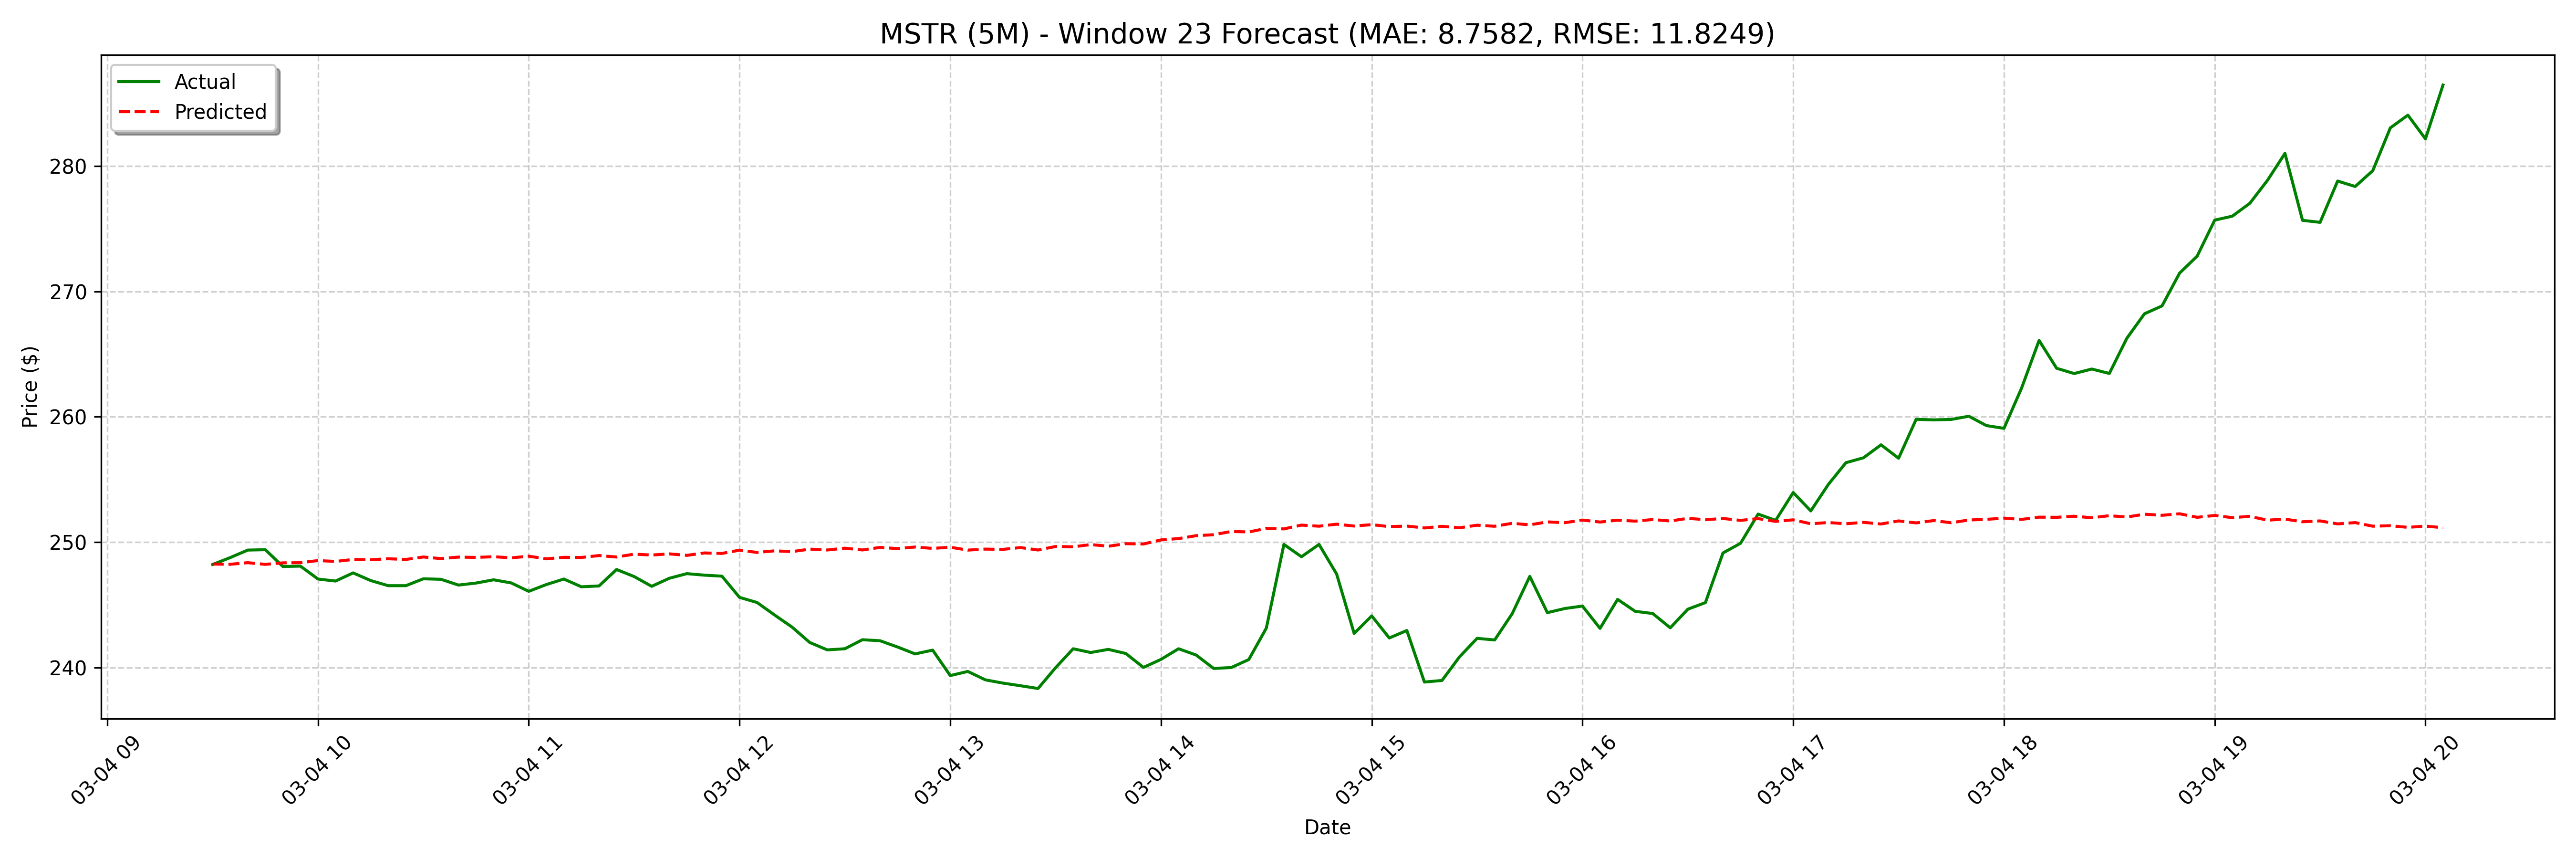

The table this chart was drawn from, first rows:
date, actual, forecast
2025-03-04 09:30:00, 248.2, 248.3
2025-03-04 09:35:00, 248.8, 248.2
2025-03-04 09:40:00, 249.4, 248.4
2025-03-04 09:45:00, 249.4, 248.2
2025-03-04 09:50:00, 248.1, 248.4
2025-03-04 09:55:00, 248.1, 248.4
2025-03-04 10:00:00, 247.1, 248.5
2025-03-04 10:05:00, 246.9, 248.5
2025-03-04 10:10:00, 247.6, 248.6
2025-03-04 10:15:00, 246.9, 248.6
2025-03-04 10:20:00, 246.5, 248.7
2025-03-04 10:25:00, 246.5, 248.6
2025-03-04 10:30:00, 247.1, 248.8
2025-03-04 10:35:00, 247, 248.7
2025-03-04 10:40:00, 246.6, 248.8
2025-03-04 10:45:00, 246.7, 248.8
2025-03-04 10:50:00, 247.0, 248.8
2025-03-04 10:55:00, 246.8, 248.7
2025-03-04 11:00:00, 246.1, 248.9
2025-03-04 11:05:00, 246.6, 248.7
2025-03-04 11:10:00, 247.1, 248.8
2025-03-04 11:15:00, 246.4, 248.8
2025-03-04 11:20:00, 246.5, 248.9
2025-03-04 11:25:00, 247.8, 248.8
2025-03-04 11:30:00, 247.3, 249
2025-03-04 11:35:00, 246.5, 249
2025-03-04 11:40:00, 247.1, 249.1
2025-03-04 11:45:00, 247.5, 248.9
2025-03-04 11:50:00, 247.4, 249.1
2025-03-04 11:55:00, 247.3, 249.1
2025-03-04 12:00:00, 245.6, 249.4
2025-03-04 12:05:00, 245.2, 249.2
2025-03-04 12:10:00, 244.2, 249.3
2025-03-04 12:15:00, 243.2, 249.2
2025-03-04 12:20:00, 242.0, 249.4
2025-03-04 12:25:00, 241.4, 249.4
2025-03-04 12:30:00, 241.5, 249.5
2025-03-04 12:35:00, 242.2, 249.4
2025-03-04 12:40:00, 242.1, 249.6
2025-03-04 12:45:00, 241.6, 249.5
2025-03-04 12:50:00, 241.1, 249.6
2025-03-04 12:55:00, 241.4, 249.5
2025-03-04 13:00:00, 239.4, 249.6
2025-03-04 13:05:00, 239.7, 249.4
2025-03-04 13:10:00, 239, 249.4
2025-03-04 13:15:00, 238.8, 249.4
2025-03-04 13:20:00, 238.6, 249.6
2025-03-04 13:25:00, 238.3, 249.4
2025-03-04 13:30:00, 240, 249.7
2025-03-04 13:35:00, 241.5, 249.6
2025-03-04 13:40:00, 241.2, 249.8
2025-03-04 13:45:00, 241.5, 249.7
2025-03-04 13:50:00, 241.1, 249.9
2025-03-04 13:55:00, 240, 249.9
2025-03-04 14:00:00, 240.7, 250.2
2025-03-04 14:05:00, 241.5, 250.3
2025-03-04 14:10:00, 241.0, 250.5
2025-03-04 14:15:00, 239.9, 250.6
2025-03-04 14:20:00, 240.0, 250.9
2025-03-04 14:25:00, 240.6, 250.8
... 68 more rows
